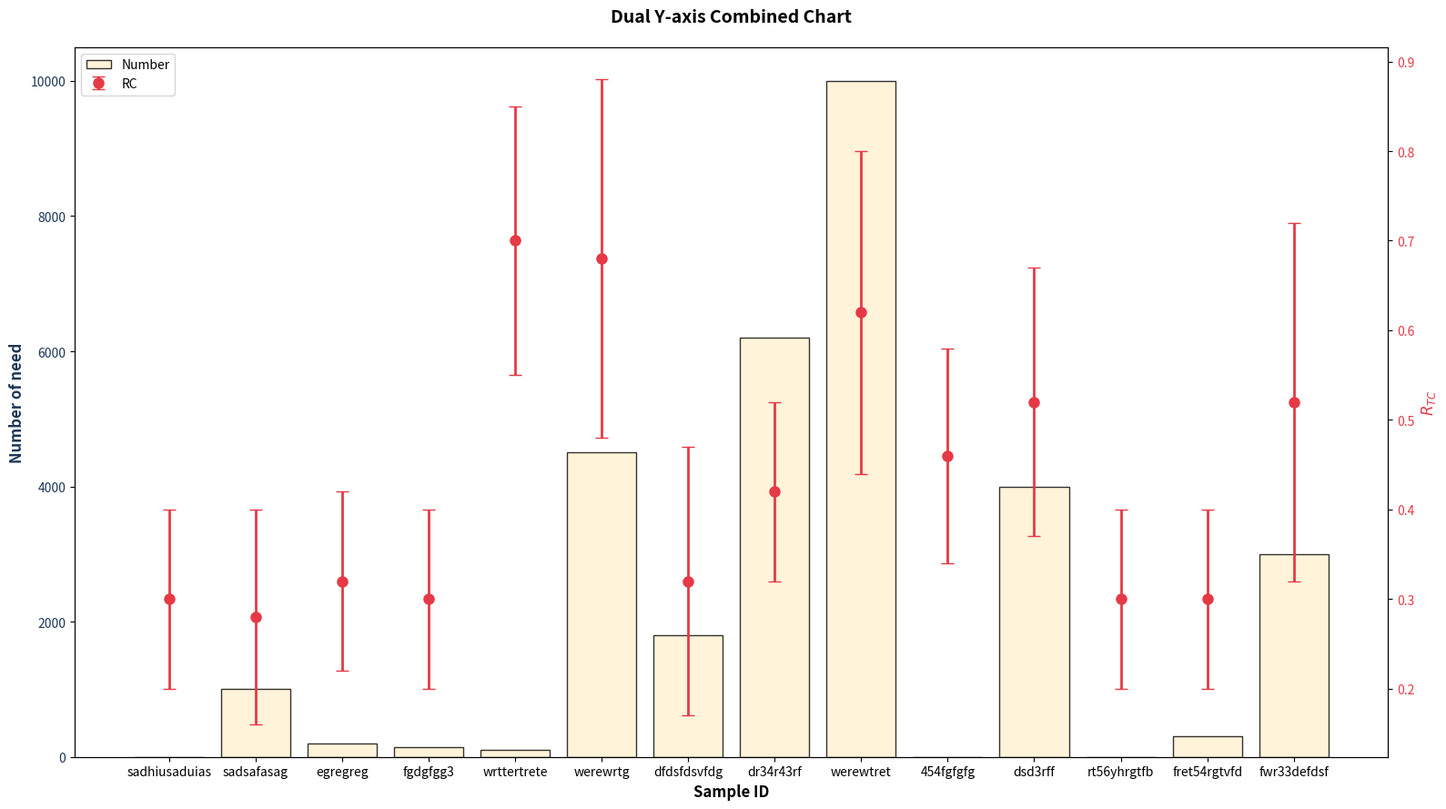

Reproduce this figure in Python.
import matplotlib.pyplot as plt
import numpy as np

# ----------------------
# 1. 数据准备（示例数据，你可以替换成自己的）
# ----------------------
# X轴的类别（比如你的样本名称）
categories = [
    'sadhiusaduias', 'sadsafasag', 'egregreg', 'fgdgfgg3', 'wrttertrete',
    'werewrtg', 'dfdsfdsvfdg', 'dr34r43rf', 'werewtret', '454fgfgfg',
    'dsd3rff', 'rt56yhrgtfb', 'fret54rgtvfd', 'fwr33defdsf'
]
# 左侧Y轴：柱状图数据（Number）
bar_data = [0, 1000, 200, 150, 100, 4500, 1800, 6200, 10000, 0, 4000, 0, 300, 3000]
# 右侧Y轴：散点图数据（RC值）
scatter_data = [0.3, 0.28, 0.32, 0.3, 0.7, 0.68, 0.32, 0.42, 0.62, 0.46, 0.52, 0.3, 0.3, 0.52]
# 散点图的误差棒数据
error_data = [0.1, 0.12, 0.1, 0.1, 0.15, 0.2, 0.15, 0.1, 0.18, 0.12, 0.15, 0.1, 0.1, 0.2]

# ----------------------
# 2. 绘图设置（美赛风格）
# ----------------------
# 创建画布和主坐标轴
fig, ax1 = plt.subplots(figsize=(16, 9))  # 宽屏比例，适合美赛报告
ax2 = ax1.twinx()  # 创建双Y轴

# 绘制柱状图（左侧Y轴）
bars = ax1.bar(categories, bar_data, color='#FFF1D0', edgecolor='black', alpha=0.8, label='Number')
# 绘制散点图+误差棒（右侧Y轴）
scatter = ax2.errorbar(
    categories, scatter_data, yerr=error_data, fmt='o', color='#E63946',
    capsize=5, elinewidth=2, markersize=8, label='RC'
)

# ----------------------
# 3. 美化图表（美赛必备）
# ----------------------
# 设置坐标轴标签
ax1.set_xlabel('Sample ID', fontsize=12, fontweight='bold')
ax1.set_ylabel('Number of need', fontsize=12, fontweight='bold', color='#1D3557')
ax2.set_ylabel('$R_{TC}$', fontsize=12, fontweight='bold', color='#E63946')

# 设置坐标轴刻度颜色
ax1.tick_params(axis='y', labelcolor='#1D3557')
ax2.tick_params(axis='y', labelcolor='#E63946')

# 旋转X轴标签，防止重叠
plt.xticks(rotation=45, ha='right', fontsize=10)

# 设置标题
ax1.set_title('Dual Y-axis Combined Chart', fontsize=14, fontweight='bold', pad=20)

# 添加图例
lines1, labels1 = ax1.get_legend_handles_labels()
lines2, labels2 = ax2.get_legend_handles_labels()
ax1.legend(lines1 + lines2, labels1 + labels2, loc='upper left', fontsize=10)

# 优化布局
plt.tight_layout()

# ----------------------
# 4. 保存或显示图表
# ----------------------
# 保存为高清图片（美赛建议用PDF或300dpi的PNG）
# plt.savefig('dual_axis_chart.pdf', dpi=300, bbox_inches='tight')
# 显示图表
plt.show()
